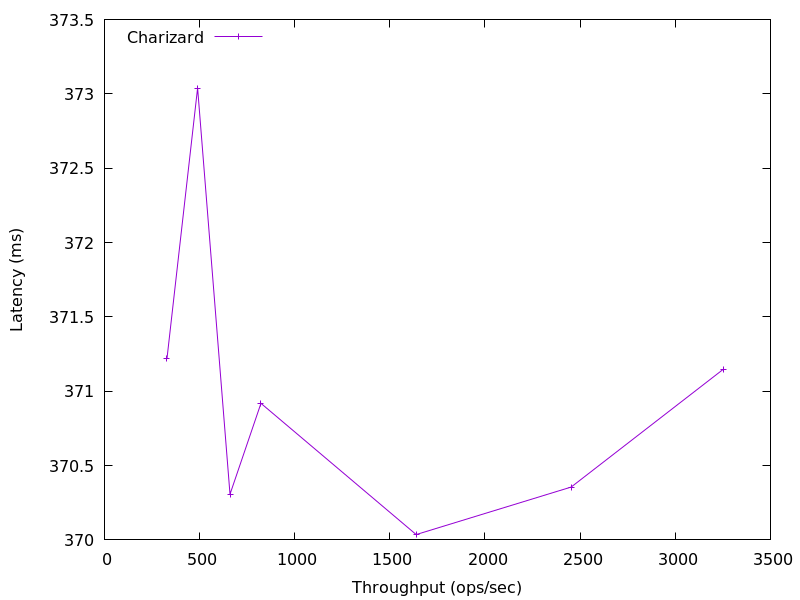

The table this chart was drawn from, first rows:
3251.9412390340285, 371.14726399999995
2453, 370.4
1638, 370
822.6, 370.9
659.8, 370.3
489.4, 373
328.8, 371.2
